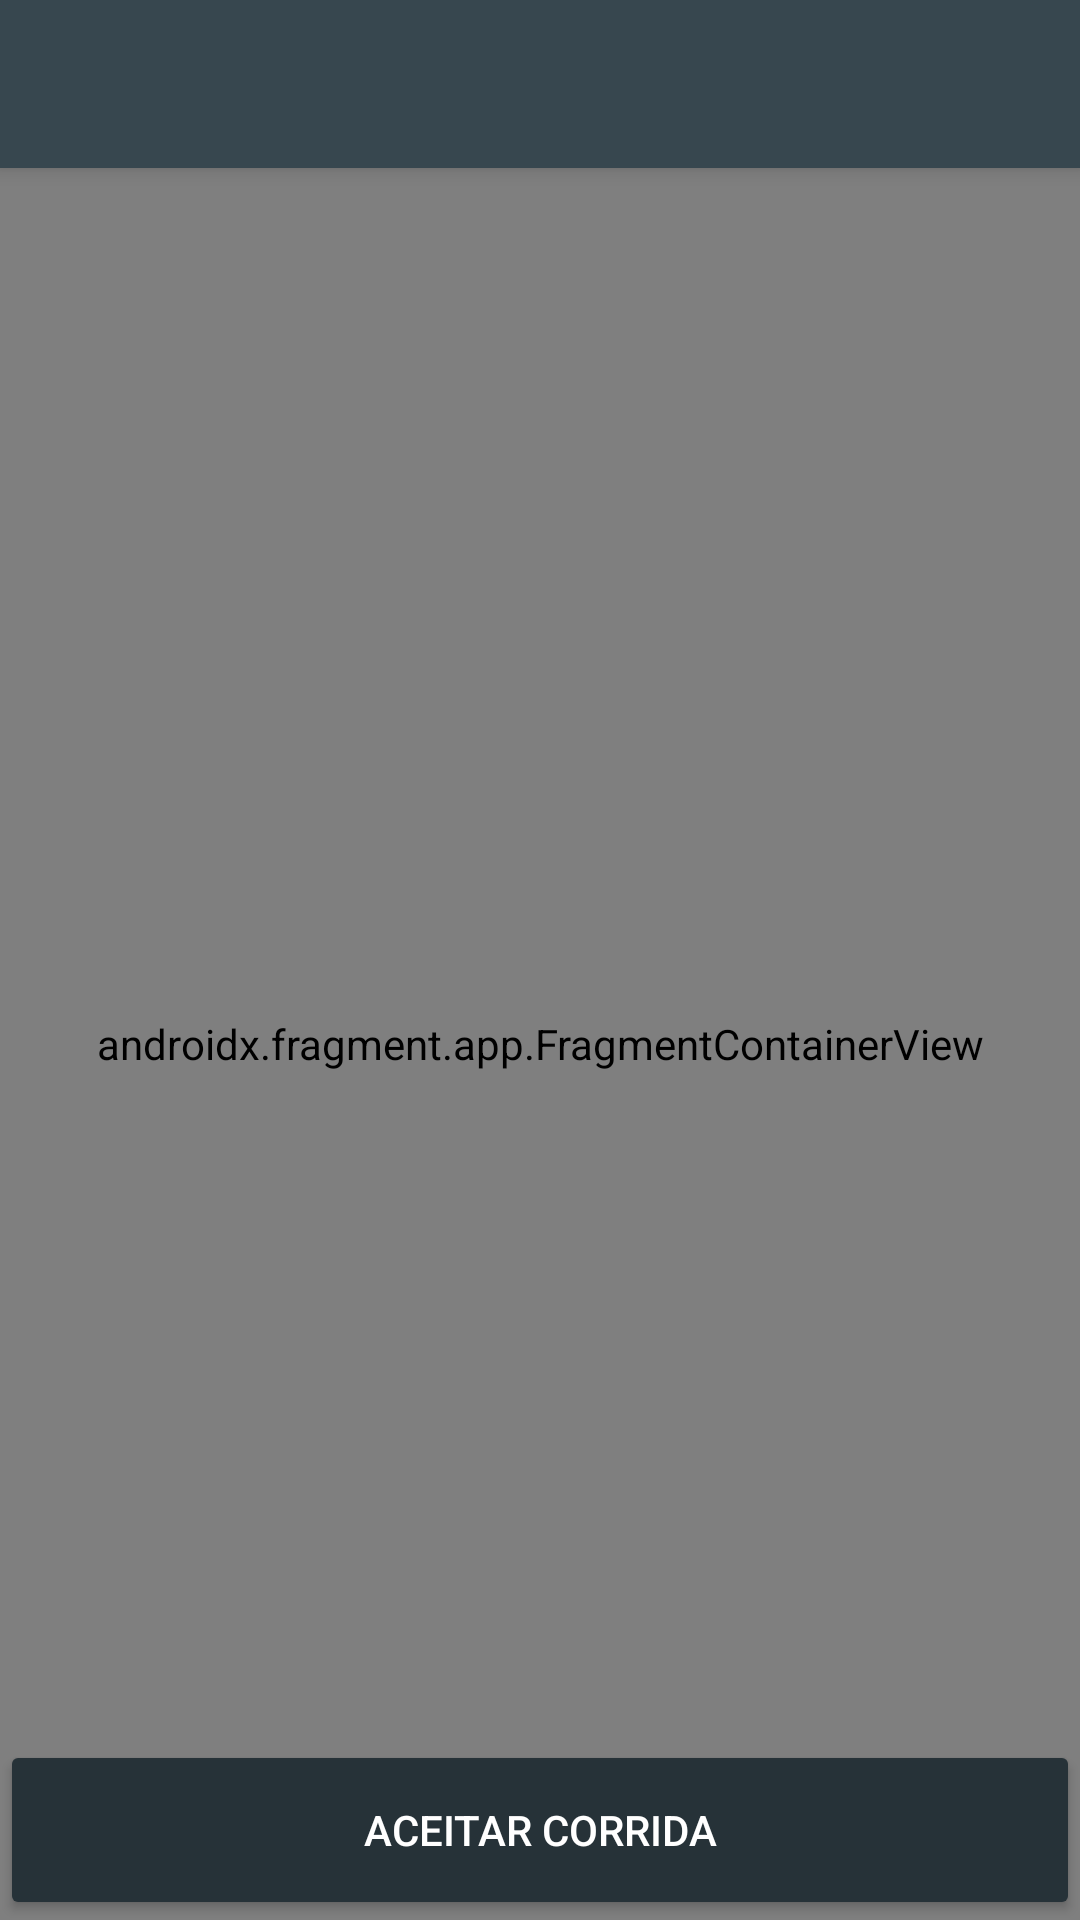

This screen was rendered from an Android layout file. Write that file and the resources it references.
<!-- AndroidManifest.xml: application theme Theme -->
<!-- res/layout/act_corrida.xml -->
<?xml version="1.0" encoding="utf-8"?>
<androidx.coordinatorlayout.widget.CoordinatorLayout xmlns:android="http://schemas.android.com/apk/res/android"
    xmlns:app="http://schemas.android.com/apk/res-auto"
    xmlns:tools="http://schemas.android.com/tools"
    android:layout_width="match_parent"
    android:layout_height="match_parent"
    tools:context=".activity.CorridaActivity">

    <com.google.android.material.appbar.AppBarLayout
        android:layout_width="match_parent"
        android:layout_height="wrap_content"
        android:theme="@style/AppTheme.AppBarOverlay">

        <androidx.appcompat.widget.Toolbar
            android:id="@+id/toolbar"
            android:layout_width="match_parent"
            android:layout_height="?attr/actionBarSize"
            android:background="?attr/colorPrimary"
            app:popupTheme="@style/AppTheme.PopupOverlay" />
    </com.google.android.material.appbar.AppBarLayout>

    <include layout="@layout/content_passageiro" />

    <Button
        android:id="@+id/buttonAceitarCorrida"
        android:layout_width="match_parent"
        android:layout_height="60dp"
        android:layout_gravity="bottom"
        android:onClick="aceitarCorrida"
        android:text="Aceitar corrida"
        android:theme="@style/botaoPadrao" />
</androidx.coordinatorlayout.widget.CoordinatorLayout>
<!-- res/layout/content_passageiro.xml (included above) -->
<?xml version="1.0" encoding="utf-8"?>
<androidx.constraintlayout.widget.ConstraintLayout xmlns:android="http://schemas.android.com/apk/res/android"
    xmlns:app="http://schemas.android.com/apk/res-auto"
    xmlns:tools="http://schemas.android.com/tools"
    android:layout_width="match_parent"
    android:layout_height="match_parent"
    app:layout_behavior="@string/appbar_scrolling_view_behavior"
    tools:context=".activity.PassageiroActivity"
    tools:showIn="@layout/act_passageiro">

    <androidx.fragment.app.FragmentContainerView
        android:id="@+id/map"
        android:name="com.google.android.gms.maps.SupportMapFragment"
        android:layout_width="0dp"
        android:layout_height="0dp"
        app:layout_constraintBottom_toBottomOf="parent"
        app:layout_constraintEnd_toEndOf="parent"
        app:layout_constraintStart_toStartOf="parent"
        app:layout_constraintTop_toTopOf="parent"
        tools:context=".activity.MapsActivity" />
</androidx.constraintlayout.widget.ConstraintLayout>
<!-- res/layout/act_passageiro.xml (included above) -->
<?xml version="1.0" encoding="utf-8"?>
<androidx.coordinatorlayout.widget.CoordinatorLayout xmlns:android="http://schemas.android.com/apk/res/android"
    xmlns:app="http://schemas.android.com/apk/res-auto"
    xmlns:tools="http://schemas.android.com/tools"
    android:layout_width="match_parent"
    android:layout_height="match_parent"
    tools:context=".activity.PassageiroActivity">

    <com.google.android.material.appbar.AppBarLayout
        android:layout_width="match_parent"
        android:layout_height="wrap_content"
        android:theme="@style/AppTheme.AppBarOverlay">

        <androidx.appcompat.widget.Toolbar
            android:id="@+id/toolbar_passageiro"
            android:layout_width="match_parent"
            android:layout_height="?attr/actionBarSize"
            android:background="?attr/colorPrimary"
            app:popupTheme="@style/AppTheme.PopupOverlay" />
    </com.google.android.material.appbar.AppBarLayout>

    <include layout="@layout/content_passageiro" />

    <LinearLayout
        android:id="@+id/linearLayoutDestino"
        android:layout_width="match_parent"
        android:layout_height="wrap_content"
        android:layout_marginLeft="16dp"
        android:layout_marginTop="80dp"
        android:layout_marginRight="16dp"
        android:background="@android:color/white"
        android:orientation="vertical"
        android:padding="8dp">

        <EditText
            android:id="@+id/editLocal"
            android:layout_width="match_parent"
            android:layout_height="40dp"
            android:background="@android:color/white"
            android:drawableLeft="@drawable/circulo_verde"
            android:drawablePadding="6dp"
            android:ems="10"
            android:enabled="false"
            android:hint="Meu local"
            android:inputType="textPersonName"
            android:textColor="@android:color/darker_gray"
            android:textColorHint="@android:color/darker_gray"
            android:textSize="18sp" />

        <EditText
            android:id="@+id/editDestino"
            android:layout_width="match_parent"
            android:layout_height="40dp"
            android:background="@android:color/white"
            android:drawableLeft="@drawable/circulo_verde"
            android:drawablePadding="6dp"
            android:drawableTint="@android:color/darker_gray"
            android:ems="10"
            android:hint="Digite seu destino"
            android:inputType="textPersonName"
            android:textColor="@android:color/darker_gray"
            android:textColorHint="@android:color/darker_gray"
            android:textSize="18sp" />
    </LinearLayout>

    <Button
        android:id="@+id/buttonChamarUber"
        android:layout_width="match_parent"
        android:layout_height="60dp"
        android:layout_gravity="bottom"
        android:onClick="chamarUber"
        android:text="Chamar Uber"
        android:theme="@style/botaoPadrao" />
</androidx.coordinatorlayout.widget.CoordinatorLayout>
<!-- resources referenced by this layout -->
<resources>
  <style name="AppTheme.AppBarOverlay" parent="ThemeOverlay.AppCompat.Dark.ActionBar" />
  <style name="AppTheme.PopupOverlay" parent="ThemeOverlay.AppCompat.Light" />
  <style name="botaoPadrao" parent="Theme.AppCompat.Light">
          <item name="colorControlHighlight">@color/colorPrimary</item>
          <item name="colorButtonNormal">@color/colorPrimaryDark</item>
          <item name="android:textColor">@android:color/white</item>
      </style>
  <style name="Theme" parent="Theme.AppCompat.Light.NoActionBar">
          <item name="colorPrimary">@color/colorPrimary</item>
          <item name="colorPrimaryDark">@color/colorPrimaryDark</item>
          <item name="colorAccent">@color/colorAccent</item>
      </style>
  <color name="colorPrimary">#37474f</color>
  <color name="colorPrimaryDark">#263238</color>
  <color name="colorAccent">#546e7a</color>
</resources>
